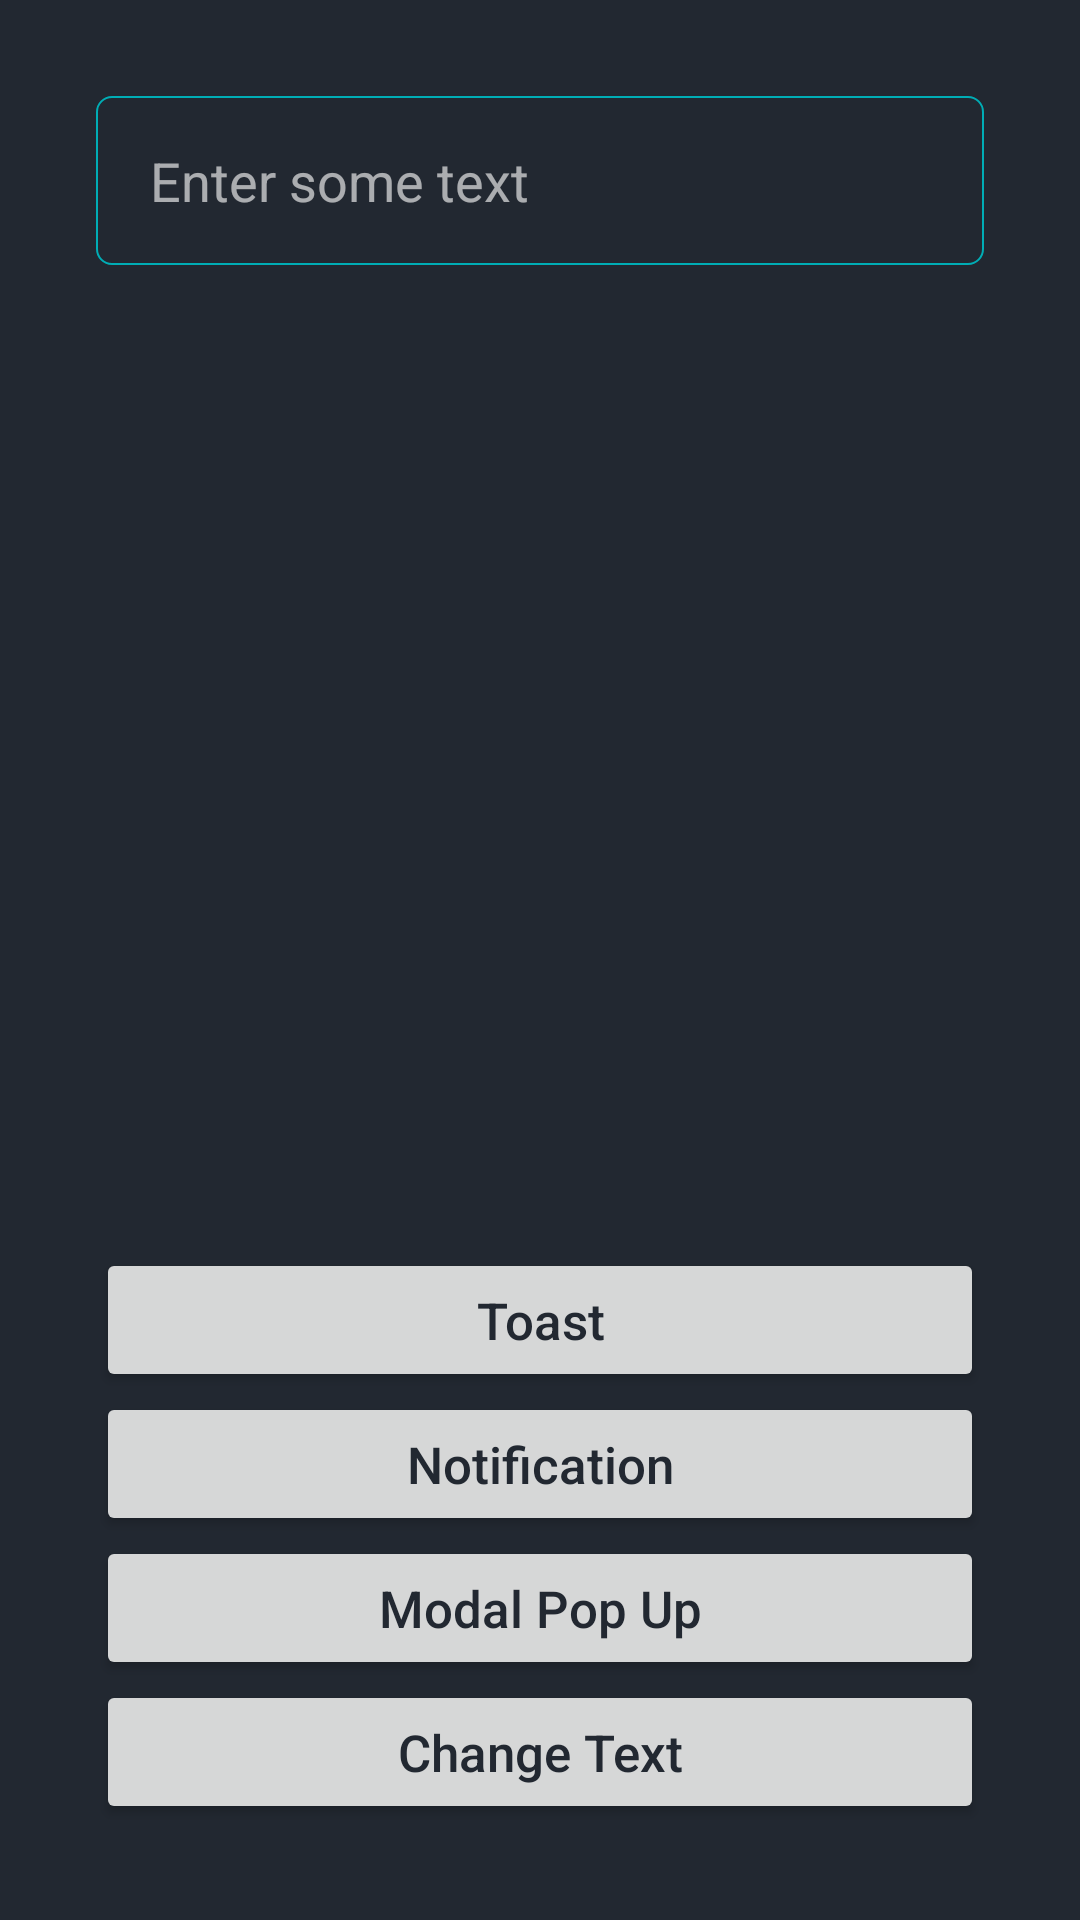

Here is an Android app screen rendered from its layout file. Give the layout XML and the strings, colors and styles it references.
<!-- AndroidManifest.xml: application theme Theme.CliqueRaftAssignment -->
<!-- res/layout/activity_home.xml -->
<?xml version="1.0" encoding="utf-8"?>
<RelativeLayout xmlns:android="http://schemas.android.com/apk/res/android"
    xmlns:tools="http://schemas.android.com/tools"
    android:layout_width="match_parent"
    android:layout_height="match_parent"
    android:background="@color/mainBGColor"
    android:orientation="vertical"
    tools:context=".HomeActivity">

    <EditText
        android:id="@+id/text_et"
        android:layout_width="match_parent"
        android:layout_height="wrap_content"
        android:layout_margin="32dp"
        android:background="@drawable/edittext_bg"
        android:gravity="start"
        android:hint="@string/enter_some_text"
        android:importantForAutofill="no"
        android:inputType="text"
        android:paddingHorizontal="18dp"
        android:paddingVertical="16dp"
        android:textColor="@color/textColor"
        android:textColorHint="@color/hintTextColor"
        android:textSize="18sp" />

    <TextView
        android:id="@+id/text_tv"
        android:layout_width="match_parent"
        android:layout_height="wrap_content"
        android:layout_below="@id/text_et"
        android:layout_marginHorizontal="32dp"
        android:layout_marginVertical="16dp"
        android:gravity="center"
        android:padding="2dp"
        android:textAllCaps="false"
        android:textColor="@color/textColor"
        android:textSize="18sp" />

    <include
        android:id="@+id/btn_layout"
        layout="@layout/button_layout"
        android:layout_width="match_parent"
        android:layout_height="wrap_content"
        android:layout_alignParentBottom="true"
        android:layout_marginBottom="32dp" />

</RelativeLayout>
<!-- res/layout/button_layout.xml (included above) -->
<?xml version="1.0" encoding="utf-8"?>
<LinearLayout xmlns:android="http://schemas.android.com/apk/res/android"
    xmlns:tools="http://schemas.android.com/tools"
    android:layout_width="match_parent"
    android:layout_height="match_parent"
    android:background="@color/mainBGColor"
    android:orientation="vertical"
    android:paddingHorizontal="32dp"
    tools:ignore="HardcodedText,KeyboardInaccessibleWidget,UnusedAttribute">

    <Button
        android:id="@+id/btn1"
        android:layout_width="match_parent"
        android:layout_height="wrap_content"
        android:clickable="true"
        android:foreground="?attr/selectableItemBackground"
        android:padding="2dp"
        android:text="Toast"
        android:textAllCaps="false"
        android:textColor="@color/btnTextColor"
        android:textSize="17sp" />

    <Button
        android:id="@+id/btn2"
        android:layout_width="match_parent"
        android:layout_height="wrap_content"
        android:padding="2dp"
        android:text="Notification"
        android:textAllCaps="false"
        android:textColor="@color/btnTextColor"
        android:textSize="17sp" />

    <Button
        android:id="@+id/btn3"
        android:layout_width="match_parent"
        android:layout_height="wrap_content"
        android:padding="2dp"
        android:text="Modal Pop Up"
        android:textAllCaps="false"
        android:textColor="@color/btnTextColor"
        android:textSize="17sp" />

    <Button
        android:id="@+id/btn4"
        android:layout_width="match_parent"
        android:layout_height="wrap_content"
        android:padding="2dp"
        android:text="Change Text"
        android:textAllCaps="false"
        android:textColor="@color/btnTextColor"
        android:textSize="17sp" />
</LinearLayout>
<!-- resources referenced by this layout -->
<resources>
  <color name="btnTextColor">#222831</color>
  <color name="hintTextColor">#ABEEEEEE</color>
  <color name="mainBGColor">#222831</color>
  <color name="textColor">#EEEEEE</color>
  <!-- drawable edittext_bg (drawable) -->
  <?xml version="1.0" encoding="utf-8"?>
  <shape xmlns:android="http://schemas.android.com/apk/res/android">
      <corners android:radius="5dp" />
      <stroke
          android:width="0.75dp"
          android:color="@color/etStrokeColor" />
  </shape>
  <string name="enter_some_text">Enter some text</string>
  <style name="Theme.CliqueRaftAssignment" parent="Theme.MaterialComponents.DayNight.DarkActionBar">
          
          <item name="colorPrimary">@color/purple_500</item>
          <item name="colorPrimaryVariant">@color/purple_700</item>
          <item name="colorOnPrimary">@color/white</item>
          
          <item name="colorSecondary">@color/teal_200</item>
          <item name="colorSecondaryVariant">@color/teal_700</item>
          <item name="colorOnSecondary">@color/black</item>
          
          <item name="android:statusBarColor" tools:targetApi="l">?attr/colorPrimaryVariant</item>
          
      </style>
  <color name="etStrokeColor">#00ADB5</color>
  <color name="purple_500">#01D0DA</color>
  <color name="purple_700">#00ADB5</color>
  <color name="white">#EEEEEE</color>
  <color name="teal_200">#A2B0C5</color>
  <color name="teal_700">#393E46</color>
  <color name="black">#222831</color>
</resources>
